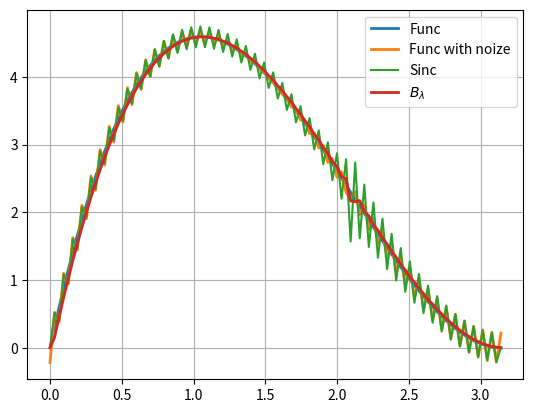

This chart was generated by the following Python code:
from typing import Callable

from matplotlib import pyplot as plt
import numpy as np

N = 100
k0 = 66


def func(x: float) -> float:
    return x * (np.pi - x) * (np.pi - x)


def noize(x: float, n: int = N) -> float:
    t = (x - (k0 + 0.5) * np.pi / n)
    return 1 / (np.log(n)) * np.cos(n * x) * t / abs(t)


def noize_f(x: float, n: int = N) -> float:
    return func(x) + noize(x=x, n=n)


def sinc(f: Callable[[float], float], x: float, n: int = N):
    return sum(
        [0 if x == 0 else ((-1) ** k * np.sin(n * x) / (n * x - k * np.pi)) * f(k * np.pi / n) for k in range(n)])


def my_operators(f: Callable[[float], float], x: float, n: int = N):
    summ = 0
    for k in range(n):
        d0, d1 = (N * x - k * np.pi) * (-1) ** (k), (N * x - (k + 1) * np.pi) * (-1) ** (k + 1)
        if d0 == 0 or d1 == 0:
            continue
        d = np.sin(N * x)
        s0 = d / d0
        s1 = d / d1
        summ += (s0 + s1) * f(k * np.pi / N)
    return summ / 2


if __name__ == "__main__":
    x = np.linspace(0, np.pi, N)

    res_default_sinc = [sinc(noize_f, xi, N) for xi in x]
    res_op_sinc = [my_operators(noize_f, xi, N) for xi in x]

    plt.plot(x, [func(i) for i in x], label="Func", linewidth=2)
    plt.plot(x, [noize_f(xi, N) for xi in x], label="Func with noize", linewidth=2)
    plt.plot(x, res_default_sinc, label="Sinс", linewidth=1.5)
    plt.plot(x, res_op_sinc, label="$B_{\\lambda}$", linewidth=2)
    plt.grid()
    plt.legend()
    plt.show()
